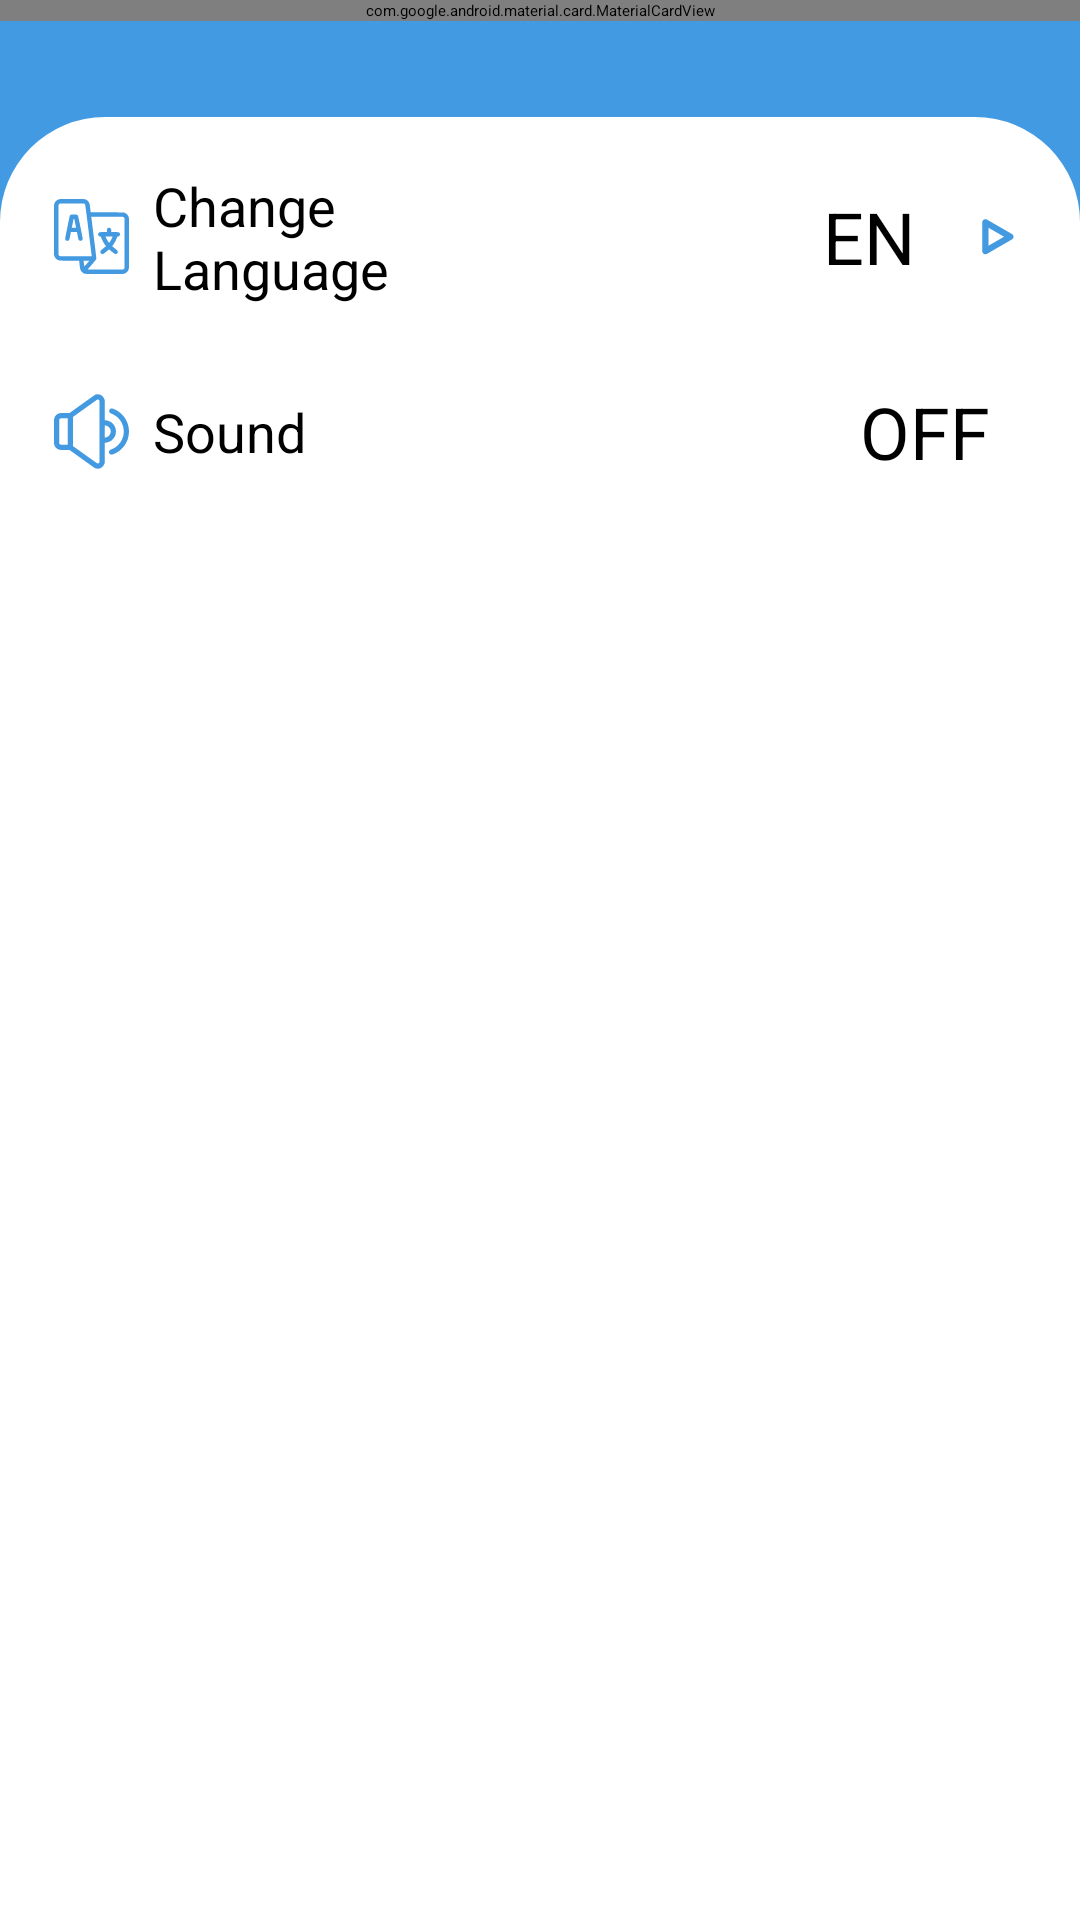

Android layout source for this screen:
<!-- AndroidManifest.xml: activity theme Theme.ilearn -->
<!-- res/layout/activity_setting.xml -->
<?xml version="1.0" encoding="utf-8"?>
<RelativeLayout xmlns:android="http://schemas.android.com/apk/res/android"
    xmlns:app="http://schemas.android.com/apk/res-auto"
    xmlns:tools="http://schemas.android.com/tools"
    android:layout_width="match_parent"
    android:layout_height="match_parent"
    android:background="@color/background_accent_color"
    android:orientation="vertical">

    <include
        android:id="@+id/toolbar"
        layout="@layout/toolbar"
        android:layout_width="match_parent"
        android:layout_height="?actionBarSize"
        android:layout_marginStart="15dp"
        android:layout_marginTop="15dp"
        android:layout_marginEnd="15dp" />

    <androidx.appcompat.widget.LinearLayoutCompat
        android:id="@+id/layout"
        android:layout_width="match_parent"
        android:layout_height="wrap_content"
        android:layout_marginTop="@dimen/normal_margin"
        android:layout_below="@+id/toolbar"
        android:layout_alignParentBottom="true"
        android:background="@drawable/layout_background"
        android:orientation="vertical">

        <RelativeLayout
            android:layout_width="match_parent"
            android:layout_height="match_parent"
            android:padding="10dp">

            <LinearLayout
                android:layout_width="match_parent"
                android:layout_height="match_parent"
                android:orientation="vertical"
                tools:context=".ui.activities.SettingActivity">


                
                <androidx.appcompat.widget.LinearLayoutCompat
                    android:id="@+id/change_language"
                    android:layout_width="match_parent"
                    android:layout_height="60dp"
                    android:background="@drawable/background_bottom_sheet"
                    android:clickable="true"
                    android:focusable="true"
                    android:foreground="?selectableItemBackground"
                    android:orientation="horizontal"
                    android:visibility="visible">

                    <androidx.appcompat.widget.AppCompatImageView
                        android:layout_width="25dp"
                        android:layout_height="25dp"
                        android:layout_gravity="center_vertical"
                        android:layout_marginStart="8dp"
                        android:scaleType="fitCenter"
                        android:src="@drawable/ic_language" />

                    <androidx.appcompat.widget.AppCompatTextView
                        android:layout_width="0dp"
                        android:layout_height="wrap_content"
                        android:layout_gravity="center_vertical"
                        android:layout_marginStart="8dp"
                        android:layout_weight="1"
                        android:text="@string/change_language"
                        android:textSize="18sp" />

                    <androidx.appcompat.widget.AppCompatTextView
                        android:id="@+id/user_language"
                        android:layout_width="0dp"
                        android:layout_height="wrap_content"
                        android:layout_gravity="center|end"
                        android:layout_marginStart="8dp"
                        android:layout_marginEnd="15dp"
                        android:layout_weight="1"
                        android:text="@string/language"
                        android:textAlignment="textEnd"
                        android:textAllCaps="true"
                        android:textSize="24sp" />


                    <androidx.appcompat.widget.AppCompatImageView
                        android:layout_width="25dp"
                        android:layout_height="25dp"
                        android:layout_gravity="center_vertical"
                        android:layout_marginEnd="5dp"
                        android:padding="5dp"
                        android:rotationX="180"
                        android:scaleType="fitCenter"
                        android:src="@drawable/ic_arrow" />

                </androidx.appcompat.widget.LinearLayoutCompat>

                
                <androidx.appcompat.widget.LinearLayoutCompat
                    android:layout_width="match_parent"
                    android:layout_height="60dp"
                    android:layout_marginTop="5dp"
                    android:background="@drawable/background_bottom_sheet"
                    android:clickable="true"
                    android:focusable="true"
                    android:foreground="?selectableItemBackground"
                    android:orientation="horizontal">

                    <androidx.appcompat.widget.AppCompatImageView
                        android:layout_width="25dp"
                        android:layout_height="25dp"
                        android:layout_gravity="center_vertical"
                        android:layout_marginStart="8dp"
                        android:scaleType="fitCenter"
                        android:src="@drawable/ic_sound" />

                    <androidx.appcompat.widget.AppCompatTextView
                        android:layout_width="0dp"
                        android:layout_height="wrap_content"
                        android:layout_gravity="center_vertical"
                        android:layout_marginStart="8dp"
                        android:layout_weight="1"
                        android:text="@string/sound"
                        android:textSize="18sp" />

                    <androidx.appcompat.widget.AppCompatTextView
                        android:id="@+id/text_sound"
                        android:layout_width="0dp"
                        android:layout_height="wrap_content"
                        android:layout_gravity="center|end"
                        android:layout_marginStart="8dp"
                        android:layout_marginEnd="15dp"
                        android:layout_weight="1"
                        android:text="@string/text_off"
                        android:textAlignment="textEnd"
                        android:textAllCaps="true"
                        android:textSize="24sp" />

                    <androidx.appcompat.widget.SwitchCompat
                        android:id="@+id/switch_sound"
                        android:layout_width="wrap_content"
                        android:layout_height="wrap_content"
                        android:layout_gravity="center_vertical"
                        android:layout_marginEnd="5dp" />

                </androidx.appcompat.widget.LinearLayoutCompat>

                
                
                
                
                
                
                
                
                
                
                
                

                
                
                
                
                
                
                

                
                
                
                
                
                
                
                

                
                
                
                
                
                
                
                
                

                

                
                
                
                
                
                
                
                
                
                
                

                
                
                
                
                
                
                

                
                
                
                
                
                
                
                

                
                
                
                
                
                
                
                
                

                
            </LinearLayout>

        </RelativeLayout>
    </androidx.appcompat.widget.LinearLayoutCompat>
</RelativeLayout>
<!-- res/layout/toolbar.xml (included above) -->
<?xml version="1.0" encoding="utf-8"?>
<com.google.android.material.card.MaterialCardView
    xmlns:android="http://schemas.android.com/apk/res/android"
    xmlns:app="http://schemas.android.com/apk/res-auto"
    android:layout_width="match_parent"
    android:layout_height="wrap_content"
    app:cardCornerRadius="15dp"
    app:cardElevation="4dp">

    <androidx.appcompat.widget.LinearLayoutCompat
        android:layout_width="match_parent"
        android:layout_height="?actionBarSize"
        android:orientation="horizontal"
        android:padding="5dp">

        <androidx.appcompat.widget.LinearLayoutCompat
            android:layout_width="0dp"
            android:layout_height="wrap_content"
            android:layout_weight="1"
            android:gravity="start"
            android:orientation="horizontal">

            <androidx.appcompat.widget.AppCompatImageView
                android:id="@+id/image_total_point"
                android:layout_width="40dp"
                android:layout_height="40dp"
                android:background="@android:color/transparent"
                android:layout_margin="4dp"
                android:padding="2dp"
                android:scaleType="fitCenter"
                android:src="@drawable/ic_point"
                android:visibility="visible"/>

            <androidx.appcompat.widget.AppCompatImageView
                android:id="@+id/image_back"
                android:layout_width="35dp"
                android:layout_height="35dp"
                android:background="@android:color/transparent"
                android:padding="2dp"
                android:scaleType="fitCenter"
                android:rotation="180"
                android:src="@drawable/ic_arrow"
                android:visibility="gone"/>

            <androidx.appcompat.widget.AppCompatTextView
                android:id="@+id/text_total_point"
                android:layout_width="match_parent"
                android:layout_height="wrap_content"
                android:layout_gravity="center_vertical"
                android:layout_marginStart="5dp"
                android:layout_marginEnd="5dp"
                android:text="@string/title_zero"
                android:textSize="21sp"
                android:textStyle="bold"
                android:visibility="visible"/>

        </androidx.appcompat.widget.LinearLayoutCompat>

        <androidx.appcompat.widget.LinearLayoutCompat
            android:layout_width="0dp"
            android:layout_height="wrap_content"
            android:layout_weight="1"
            android:gravity="start"
            android:orientation="horizontal">

            <androidx.appcompat.widget.AppCompatTextView
                android:id="@+id/app_name"
                android:layout_width="match_parent"
                android:layout_height="wrap_content"
                android:layout_gravity="center"
                android:layout_margin="5dp"
                android:text="@string/app_name"
                android:textColor="@color/colorPrimaryDark"
                android:textSize="40sp"
                app:fontFamily="@font/vogue" />

        </androidx.appcompat.widget.LinearLayoutCompat>

        <androidx.appcompat.widget.LinearLayoutCompat
            android:layout_width="0dp"
            android:layout_height="match_parent"
            android:layout_weight="1"
            android:paddingEnd="12dp"
            android:gravity="center_vertical|end"
            android:orientation="horizontal">

            <androidx.appcompat.widget.AppCompatImageView
                android:id="@+id/image_logout"
                android:layout_width="35dp"
                android:layout_height="35dp"
                android:background="@android:color/transparent"
                android:padding="2dp"
                android:scaleType="fitCenter"
                android:src="@drawable/ic_logout"
                android:visibility="visible"/>

        </androidx.appcompat.widget.LinearLayoutCompat>
    </androidx.appcompat.widget.LinearLayoutCompat>

</com.google.android.material.card.MaterialCardView >
<!-- resources referenced by this layout -->
<resources>
  <color name="background_accent_color">#429ae2</color>
  <color name="colorPrimaryDark">#060606</color>
  <dimen name="normal_margin">32dp</dimen>
  <!-- drawable ic_arrow (drawable) -->
  <vector android:height="24dp" android:viewportHeight="192"
      android:viewportWidth="192" android:width="24dp"
      xmlns:aapt="http://schemas.android.com/aapt" xmlns:android="http://schemas.android.com/apk/res/android">
      <path android:fillColor="#FFFFFF" android:pathData="M164.6,71.07L58.31,9.7C54.11,7.28 49.34,6 44.49,6c-4.84,0 -9.62,1.28 -13.82,3.7c-8.52,4.92 -13.82,14.09 -13.82,23.93v122.73c0,9.84 5.3,19.01 13.82,23.93c4.19,2.42 8.97,3.7 13.82,3.7c4.85,0 9.62,-1.28 13.82,-3.7l106.29,-61.37c8.52,-4.92 13.82,-14.09 13.82,-23.93C178.42,85.16 173.12,75.99 164.6,71.07z"/>
      <path android:pathData="M44.49,169.83c-2.33,0 -4.65,-0.6 -6.73,-1.8c-4.17,-2.41 -6.73,-6.85 -6.73,-11.66V33.63c0,-4.81 2.57,-9.25 6.73,-11.66c4.17,-2.4 9.3,-2.4 13.46,0l106.29,61.37c4.17,2.41 6.73,6.85 6.73,11.66c0,4.81 -2.57,9.25 -6.73,11.66L51.22,168.03C49.14,169.23 46.82,169.83 44.49,169.83zM57.95,56.95v76.1L123.85,95L57.95,56.95z">
          <aapt:attr name="android:fillColor">
              <gradient android:endX="164.2451" android:endY="95.0019"
                  android:startX="31.028" android:startY="95.0019" android:type="linear">
                  <item android:color="#FF439AE1" android:offset="0"/>
                  <item android:color="#FF439AE1" android:offset="1"/>
              </gradient>
          </aapt:attr>
      </path>
  </vector>
  <!-- drawable layout_background (drawable) -->
  <?xml version="1.0" encoding="utf-8"?>
  <shape xmlns:tools="http://schemas.android.com/tools"
      xmlns:android="http://schemas.android.com/apk/res/android"
      android:shape="rectangle"
      tools:ignore="ExtraText">
  
      <solid android:color="#fff"/>
  
      <corners
          android:topLeftRadius="35dp"
          android:topRightRadius="35dp"/>
  
  </shape>
  <string name="app_name" translatable="false">ilearn</string>
  <string name="change_language">Change Language</string>
  <string name="language">EN</string>
  <string name="privacy_policy">Privacy Policy</string>
  <string name="sound">Sound</string>
  <string name="terms_and_conditions">Terms &amp; Conditions</string>
  <string name="text_off">off</string>
  <string name="title_zero">0</string>
  <style name="Theme.ilearn" parent="Theme.MaterialComponents.DayNight.DarkActionBar">
          
          <item name="colorPrimary">@color/colorPrimary</item>
          <item name="colorPrimaryVariant">@color/colorPrimaryDark</item>
          <item name="colorOnPrimary">@color/colorAccent</item>
  
          
          <item name="colorSecondary">@color/colorPrimary</item>
          <item name="colorSecondaryVariant">@color/colorPrimaryDark</item>
          <item name="colorOnSecondary">@color/colorAccent</item>
  
          
          <item name="android:statusBarColor" tools:targetApi="l">?attr/colorPrimaryVariant</item>
          
      </style>
  <color name="colorPrimary">#ffffff</color>
  <color name="colorAccent">#439ae1</color>
</resources>
